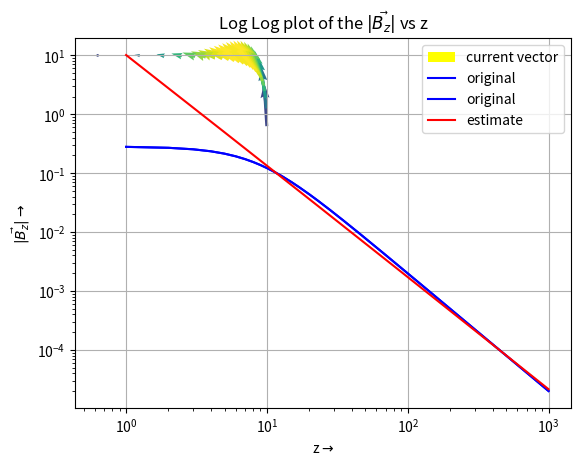

Here is the Python script that generated this plot:
"""
Program to Find the Magnetic field along z-axis for a given current value

[redacted]
Written on: 23/05/2021, Sunday

Usage example: python EE19B133_ENDSEM_EE2703.py
Output: Gives different graph for current and magnetic field varying along z-axis.
"""

# importing the necessary files for plotting and math computing
from pylab import *
import numpy as np
import matplotlib.pyplot as plt
import numpy.linalg as linalg
import math

#defining the calc function which gives absolute value of R for a given point on loop and A vector
def calc(l):
	R = r_vec - r_pr[l]                                                               #finding R vector
	R_mod = linalg.norm(R, axis=-1)                                                   #finding modulus of R vector
	R_mod = np.transpose(R_mod, axes=[1,0,2])

	k = 0.1
	F = (abs(np.cos(phi[l]))/R_mod)*(np.exp(k*R_mod*(-1j)))                           #Finding the terms of A

	A_x = F*dl[l,0]
	A_y = F*dl[l,1]

	return A_x,A_y                                                                    #return A_x and A_y

#Finding C and B for best fit
def estimate(vec):
	G = np.array([[1, np.log(x)] for x in range(1,len(vec)+1)])
	x = linalg.lstsq(G, np.log(vec), rcond = None)[0]                                 #Using numpy.linalg.lstsq for estimate
	return x[0], x[1]


# Main Function

# Defining the points taken in 3-D plot
x = np.linspace(-1,1,3)
y = np.linspace(-1,1,3)
z = np.linspace(1,1000,1000)

# Defining the Value of magnetic permeability
u0 = 4*np.pi*(1e-7)

#Getting all points in 3-D Plane as 3-D array as [3,3,1000]
X,Y,Z = np.meshgrid(x,y,z)

#Defining Vector for each point in 3-D array
r_vec = np.zeros((3,3,1000,3))
r_vec[:,:,:,0] = X
r_vec[:,:,:,1] = Y
r_vec[:,:,:,2] = Z

#Defining Parameters of loop
radius = 10
L = 100

#Defining value of angle of 100 points taken on loop
phi = np.linspace(0,2*np.pi,L+1)
phi = phi[:-1]

#Defining vector for each point taken on the loop
r_pr = np.c_[radius*np.cos(phi), radius*np.sin(phi), np.zeros(100)]

#Defining the current element vector for each point on loop
dl = np.c_[2*np.pi*(-np.sin(phi))/10, 2*np.pi*(np.cos(phi))/10, np.zeros(100)]

#Defining the Current vector along current element vector
I_vec = np.c_[4*np.pi*np.cos(phi)*(-np.sin(phi))/u0, 4*np.pi*(np.cos(phi))**2/u0, np.zeros(100)]

# Plotting the Loop taken in X-Y plane along with current vector at each point
dx, dy = np.gradient(I_vec)
color = np.sqrt((abs(dx[:,0]+2)/2)*2 + (abs(dy[:,1]+2)/2)*2)                                                           #defining color for each vector
plt.title("Vector plot of current flow on the loop")
plt.quiver(r_pr[:,0], r_pr[:,1], I_vec[:,0], I_vec[:,1],color , label = "current vector",color = 'yellow')             #doing quiver plot
plt.legend(loc = "best")
plt.grid(True)
plt.ylabel(r'y$\rightarrow$')
plt.xlabel(r'x$\rightarrow$')
plt.show()

A_x, A_y = 0,0

#Finding the values of A_x and A_y using Calc() function
for l in range(100):
	A_x += calc(l)[0]
	A_y += calc(l)[1]

#Finding Magnetic field along z-Axis
B=(A_y[2,1,:]-A_x[1,2,:]-A_y[0,1,:]+A_x[1,0,:])/4

# Plotting The Magnetic Field on log-log scale
plt.title(r'Log Log plot of the $|\vec{B_z}|$ vs z')
plt.loglog(z,abs(B),'b', label = 'original')                                       # Plotting log-log plot
plt.legend(loc = "best")
plt.grid(True)
plt.ylabel(r'$|\vec{B_z}|\rightarrow$')
plt.xlabel(r'z$\rightarrow$')
plt.show()

#Finding estimate of C and B for B = c*z^b
c,b = estimate(B)
print(np.exp(c),b)
estimate = (np.exp(c))*(z**b)

# Plotting The Magnetic Field on log-log scale along with estimate graph
plt.title(r'Log Log plot of the $|\vec{B_z}|$ vs z')
plt.loglog(z,abs(B),'b', label = 'original')                                      #Plotting Log-log plot
plt.loglog(z,estimate,'r',label = 'estimate')                                     #Plotting Log-Log plot on an estimate
plt.legend(loc = "best")
plt.grid(True)
plt.ylabel(r'$|\vec{B_z}|\rightarrow$')
plt.xlabel(r'z$\rightarrow$')
plt.show()
